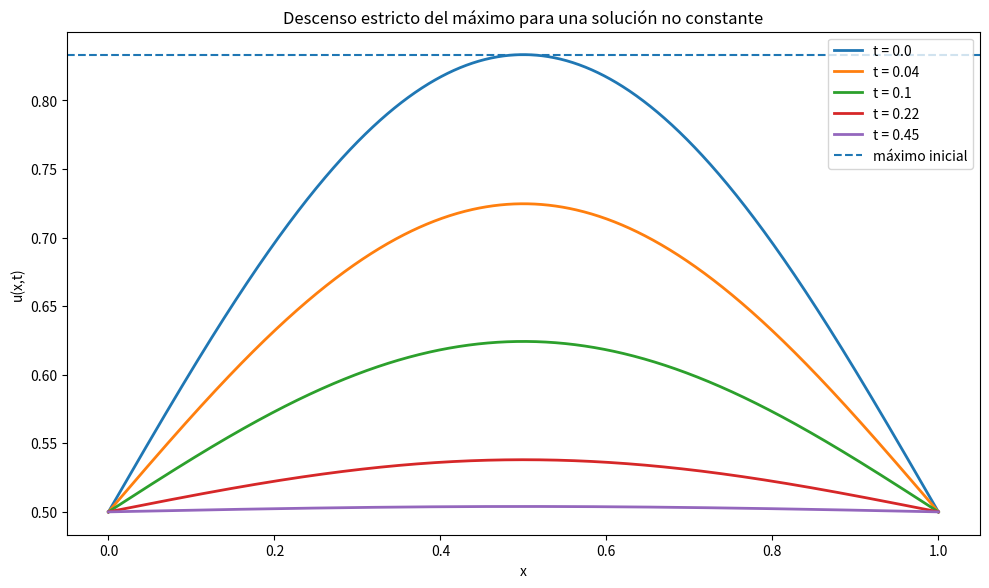

Here is the Python script that generated this plot: (Note: this script raises an exception after producing the figure.)
import numpy as np
import matplotlib.pyplot as plt

x = np.linspace(0.0, 1.0, 1200)
times = [0.0, 0.04, 0.10, 0.22, 0.45]

def u(x, t):
    return 0.5 + (1.0 / 3.0) * np.exp(-(np.pi**2) * t) * np.sin(np.pi * x)

plt.figure(figsize=(10, 6), dpi=160)

for t in times:
    plt.plot(x, u(x, t), linewidth=2, label=f"t = {t}")

plt.axhline(5.0 / 6.0, linestyle="--", linewidth=1.5, label="máximo inicial")
plt.xlabel("x")
plt.ylabel("u(x,t)")
plt.title("Descenso estricto del máximo para una solución no constante")
plt.legend()
plt.tight_layout()
plt.show()


from pathlib import Path
import subprocess
import sys

HERE = Path.cwd()

if HERE.name != "05_04.05_Principio_fuerte_del_maximo":
    candidate = (
        HERE
        / "04_Ecuacion_del_calor_REVISADO_01_a_05"
        / "05_04.05_Principio_fuerte_del_maximo"
    )
    if candidate.exists():
        HERE = candidate

SCRIPT = HERE / "manim" / "05_04_05_principio_fuerte_del_maximo.py"
SCENE = "StrongMaximumPrincipleScene"

base = [
    sys.executable,
    "-m",
    "manim",
    "--format=mp4",
]

try:
    subprocess.run(
        base + ["--renderer=opengl", str(SCRIPT), SCENE],
        check=True,
        cwd=HERE,
    )
except subprocess.CalledProcessError:
    print("OpenGL no completó el render; se intenta Cairo.")
    subprocess.run(
        base + ["--renderer=cairo", str(SCRIPT), SCENE],
        check=True,
        cwd=HERE,
    )
